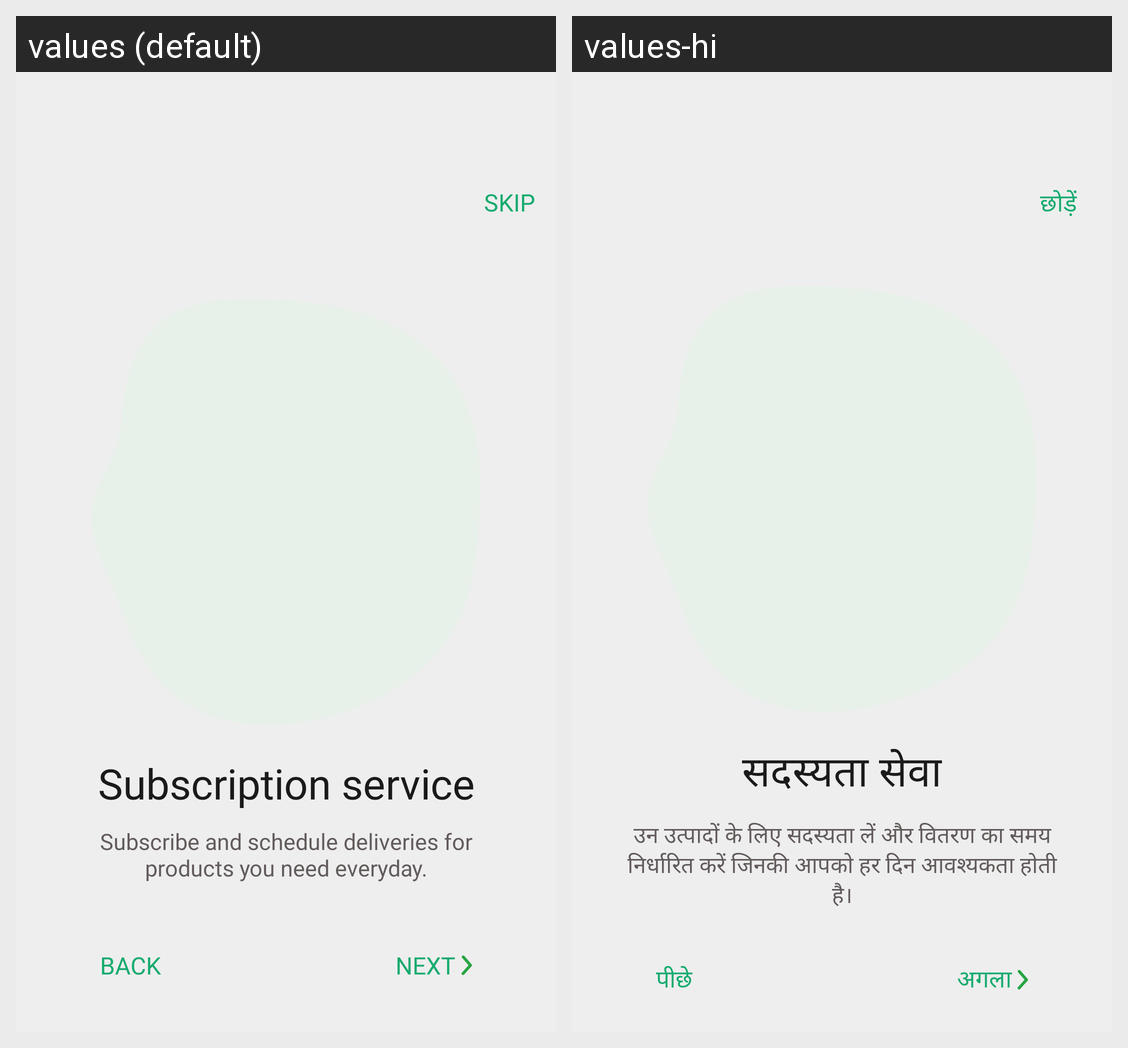

Strings drawn on this Android screen and how each of the app's shown locales translates them:
Android screen res/layout/fragment_second_screen.xml rendered under 2 locales, left to right: values (default), values-hi. Device: Nexus 5 (rendered at 1080×1920; each locale shown at half size, 540×960, under a caption strip naming it); theme Theme.AppCompat.NoActionBar.
Strings drawn on this screen, with the default value and each locale's value (text and hints the layout hard-codes, and strings that could not be matched under every locale, appear in the picture but are not listed):

title_fss
  values: Subscription service
  values-hi: सदस्यता सेवा

sub_title_fss
  values: Subscribe and schedule deliveries for products you need everyday.
  values-hi: उन उत्पादों के लिए सदस्यता लें और वितरण का समय निर्धारित करें जिनकी आपको हर दिन आवश्यकता होती है।

back_caps
  values: BACK
  values-hi: पीछे

next_caps
  values: NEXT 
  values-hi: अगला 

skip_caps
  values: SKIP
  values-hi: छोड़ें
